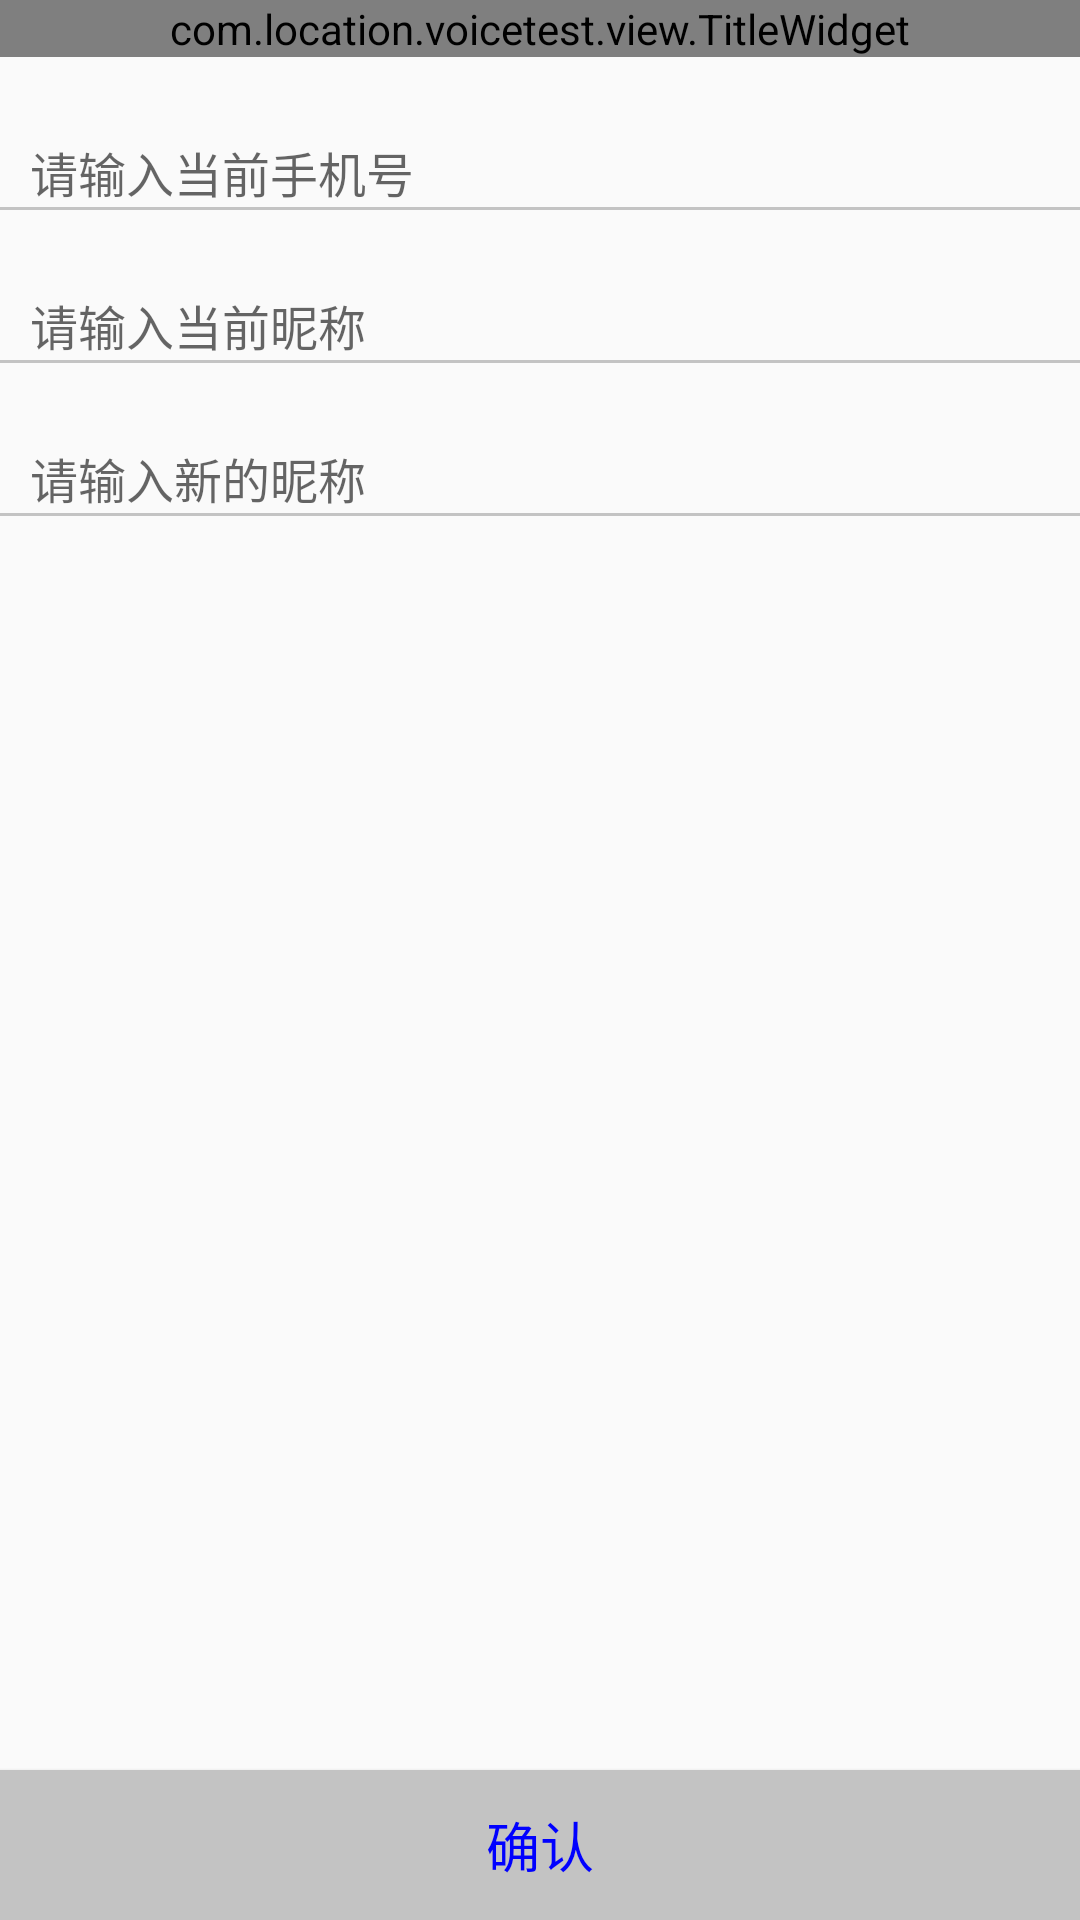

Reconstruct the res/layout file that produces this screen, plus the resources it refers to.
<!-- AndroidManifest.xml: application theme Theme.NoTitleBar -->
<!-- res/layout/updatapickname_act.xml -->
<?xml version="1.0" encoding="utf-8"?>
<LinearLayout xmlns:android="http://schemas.android.com/apk/res/android"
    xmlns:app="http://schemas.android.com/apk/res-auto"
    android:layout_width="match_parent"
    android:layout_height="match_parent"
    android:orientation="vertical">

    <com.location.voicetest.view.TitleWidget
        android:id="@+id/title"
        android:layout_width="match_parent"
        android:layout_height="wrap_content"
        app:title_text="修改昵称" />

    <EditText
        android:id="@+id/phonenum"
        android:layout_width="match_parent"
        android:layout_height="50dp"
        android:background="@null"
        android:gravity="bottom"
        android:hint="请输入当前手机号"
        android:paddingLeft="10dp"
        android:textSize="16dp" />

    <View
        android:layout_width="match_parent"
        android:layout_height="1dp"
        android:background="#c3c3c3" />

    <EditText
        android:id="@+id/beforename"
        android:layout_width="match_parent"
        android:layout_height="50dp"
        android:background="@null"
        android:gravity="bottom"
        android:hint="请输入当前昵称"
        android:paddingLeft="10dp"
        android:textSize="16dp" />

    <View
        android:layout_width="match_parent"
        android:layout_height="1dp"
        android:background="#c3c3c3" />

    <EditText
        android:id="@+id/newpickName"
        android:layout_width="match_parent"
        android:layout_height="50dp"
        android:background="@null"
        android:gravity="bottom"
        android:hint="请输入新的昵称"
        android:paddingLeft="10dp"
        android:textSize="16dp" />

    <View
        android:layout_width="match_parent"
        android:layout_height="1dp"
        android:background="#c3c3c3" />

    <LinearLayout
        android:layout_width="match_parent"
        android:layout_height="match_parent"
        android:gravity="bottom">

        <Button
            android:id="@+id/surebutton"
            android:layout_width="match_parent"
            android:layout_height="50dp"
            android:background="#c3c3c3"
            android:gravity="center"
            android:text="确认"
            android:textColor="#0000ff"
            android:textSize="18dp" />

    </LinearLayout>
</LinearLayout>
<!-- resources referenced by this layout -->
<resources>
  <style name="Theme.NoTitleBar" parent="@style/Theme.Design.Light.NoActionBar" />
</resources>
